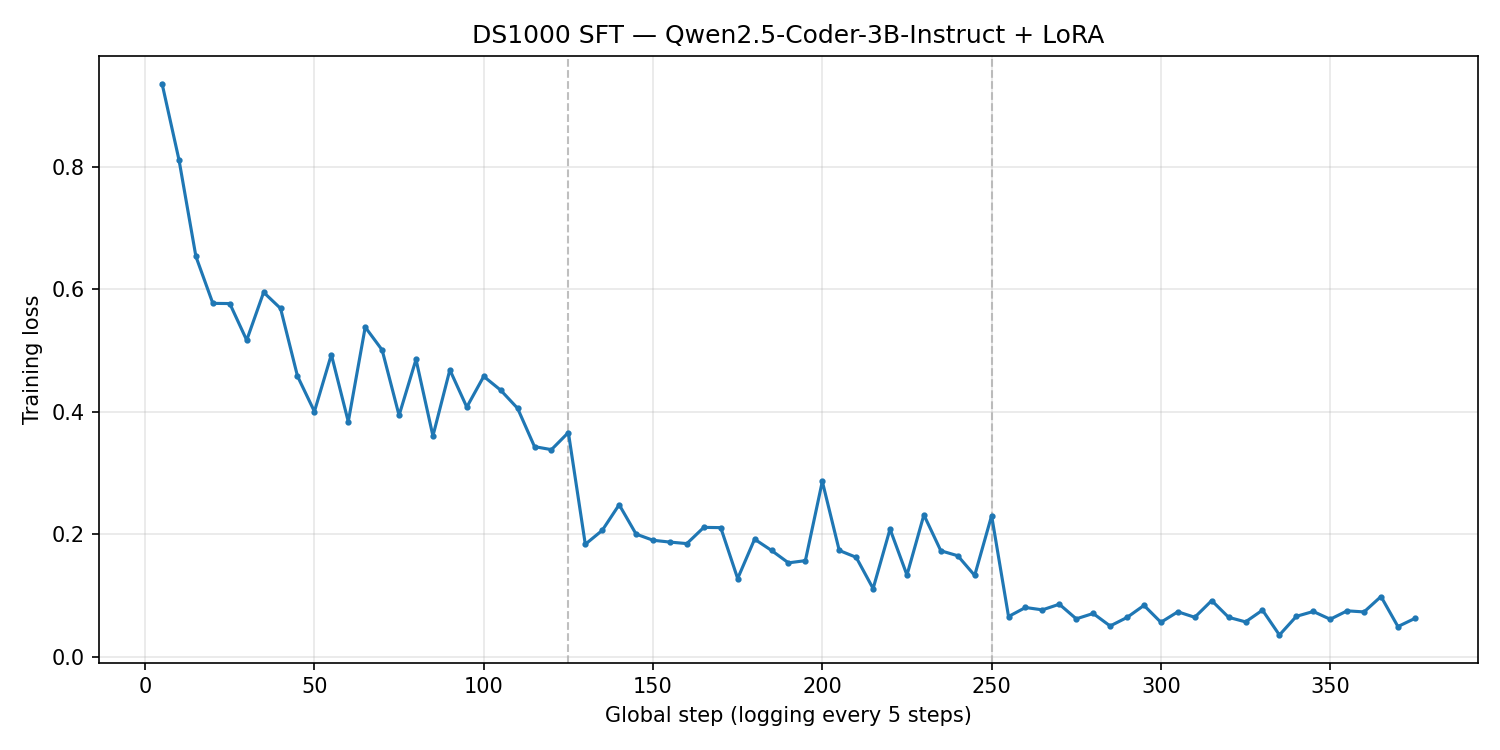

Values plotted in this chart, from the file beside it:
step, epoch, training_loss
5, 1, 0.9355
10, 1, 0.811
15, 1, 0.6532
20, 1, 0.5766
25, 1, 0.5764
30, 1, 0.5165
35, 1, 0.5947
40, 1, 0.5684
45, 1, 0.4579
50, 1, 0.4001
55, 1, 0.493
60, 1, 0.3835
65, 1, 0.5379
70, 1, 0.5005
75, 1, 0.3938
80, 1, 0.4851
85, 1, 0.3602
90, 1, 0.4681
95, 1, 0.4073
100, 1, 0.4574
105, 1, 0.435
110, 1, 0.4054
115, 1, 0.3427
120, 1, 0.3378
125, 1, 0.3658
130, 2, 0.1833
135, 2, 0.206
140, 2, 0.2479
145, 2, 0.2
150, 2, 0.1899
155, 2, 0.1869
160, 2, 0.1844
165, 2, 0.2109
170, 2, 0.2105
175, 2, 0.1274
180, 2, 0.1917
185, 2, 0.1733
190, 2, 0.153
195, 2, 0.1566
200, 2, 0.286
205, 2, 0.1733
210, 2, 0.1621
215, 2, 0.111
220, 2, 0.2081
225, 2, 0.1331
230, 2, 0.2313
235, 2, 0.1727
240, 2, 0.1646
245, 2, 0.1324
250, 2, 0.2301
255, 3, 0.06538
260, 3, 0.08012
265, 3, 0.07625
270, 3, 0.08548
275, 3, 0.06159
280, 3, 0.07037
285, 3, 0.04992
290, 3, 0.0639
295, 3, 0.08357
300, 3, 0.05594
... 15 more rows
